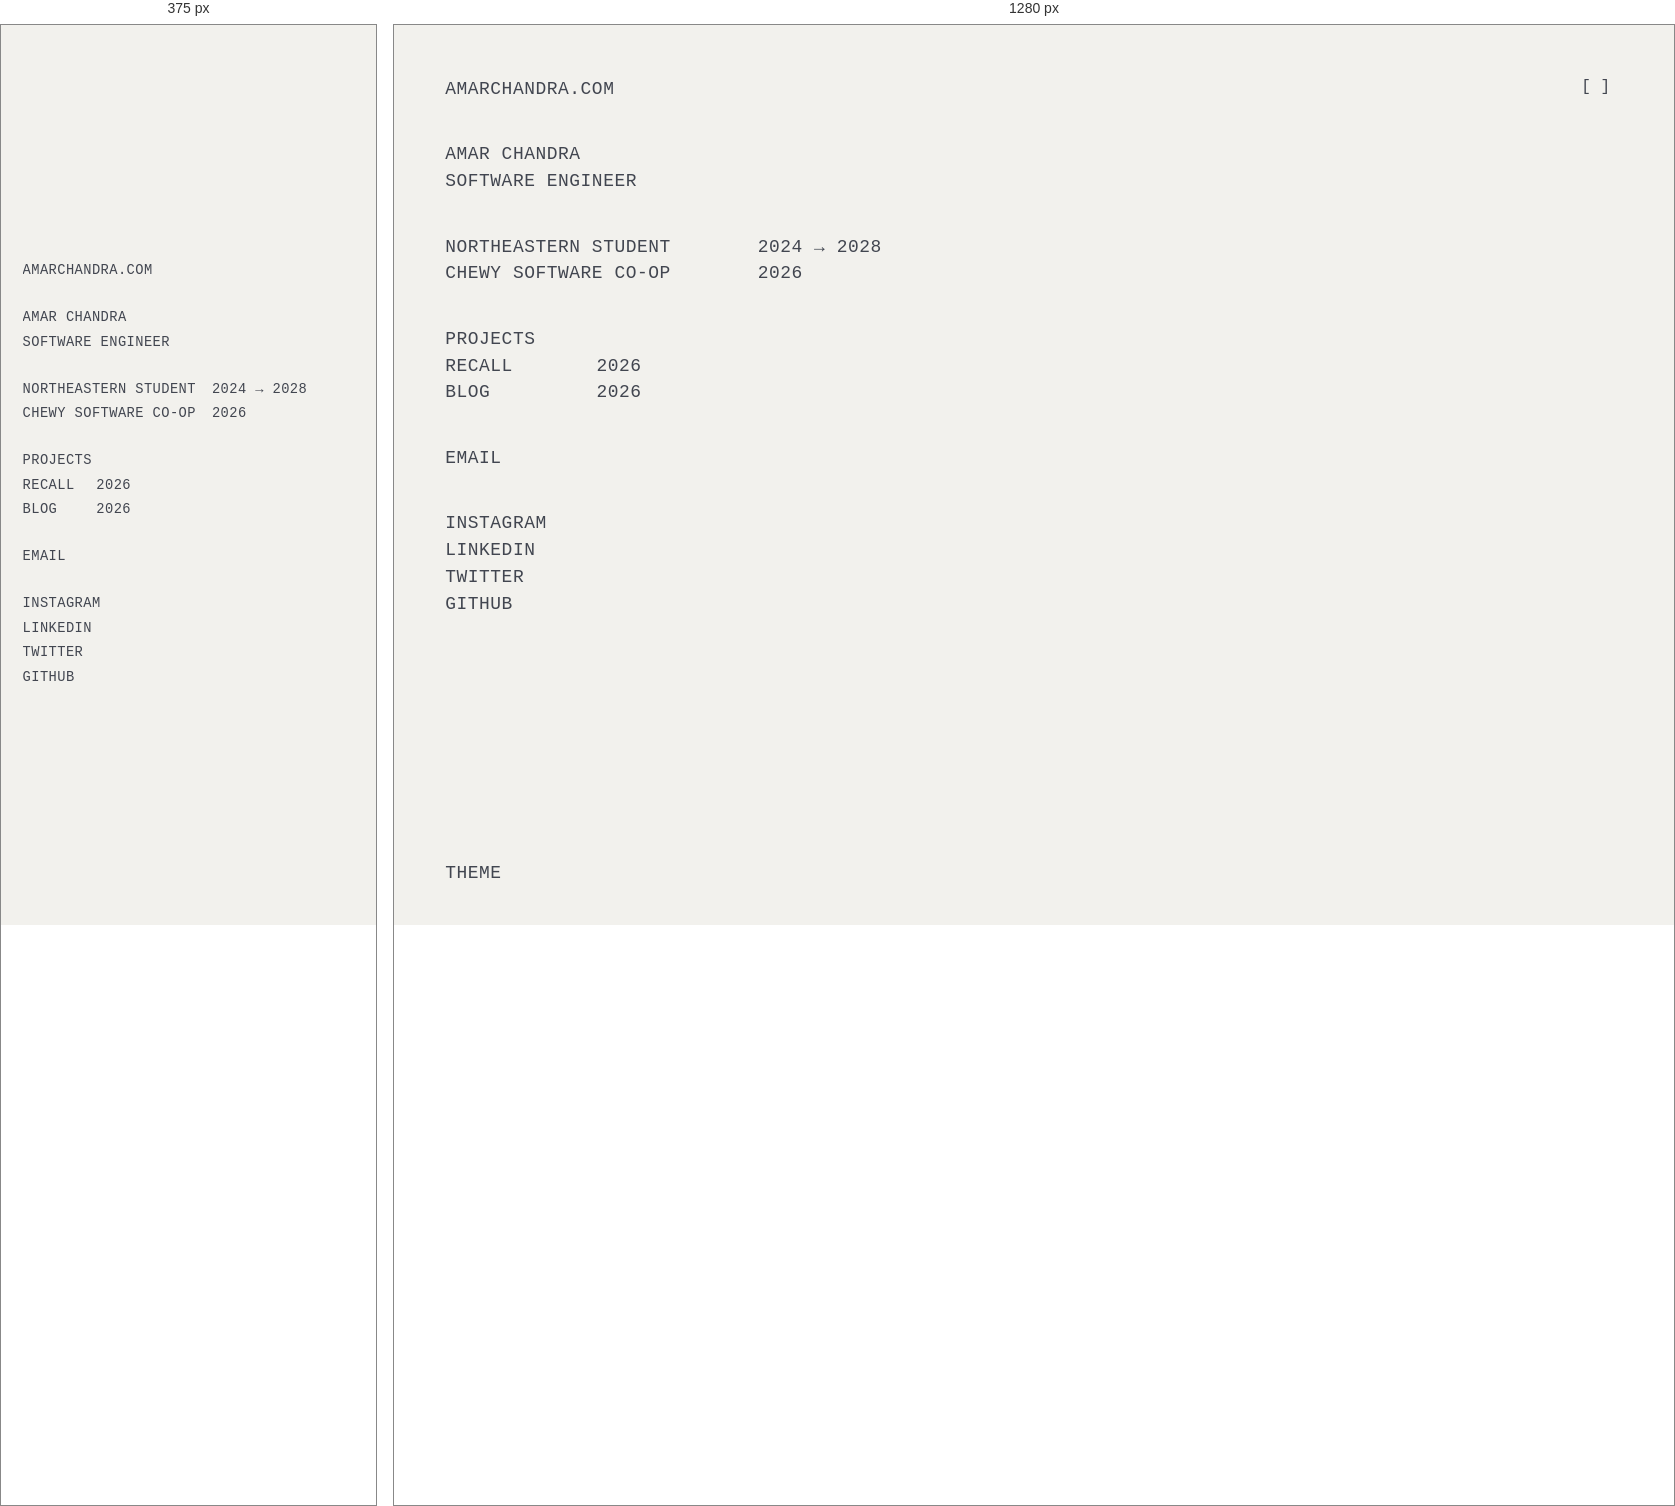
Rendered at 375 px and 1280 px, left to right.

<!-- file: index.html -->
<!DOCTYPE html>
<html lang="en">
  <head>
    <meta charset="UTF-8" />
    <meta
      name="viewport"
      content="width=device-width, initial-scale=1.0, viewport-fit=cover"
    />
    <title>amarchandra.com</title>
    <link rel="icon" type="image/png" href="./favicon.png" />
    <link rel="preconnect" href="https://fonts.googleapis.com" />
    <link rel="preconnect" href="https://fonts.gstatic.com" crossorigin />
    <link
      href="https://fonts.googleapis.com/css2?family=Space+Mono:wght@400;700&display=swap"
      rel="stylesheet"
    />
    <link rel="stylesheet" href="./styles.css?v=20" />
  </head>
  <body data-theme="paper">
    <div class="page-shell">
      <main class="layout">
        <section class="identity">
          <p class="mark">AMARCHANDRA.COM</p>

          <div class="intro block">
            <p>AMAR CHANDRA</p>
            <p>SOFTWARE ENGINEER</p>
          </div>

          <div class="timeline block" aria-label="Experience timeline">
            <div class="timeline-row">
              <span>NORTHEASTERN STUDENT</span>
              <span>2024 → 2028</span>
            </div>
            <div class="timeline-row">
              <span>CHEWY SOFTWARE CO-OP</span>
              <span>2026</span>
            </div>
          </div>

          <nav class="projects-links block" aria-label="Projects">
            <p>PROJECTS</p>
            <a href="https://www.tryrecall.store" target="_blank" rel="noreferrer" class="timeline-row project-row">
              <span>RECALL</span>
              <span>2026</span>
            </a>
            <a href="https://dribbble.com/tags/coming-soon" target="_blank" rel="noreferrer" class="timeline-row project-row">
              <span>BLOG</span>
              <span>2026</span>
            </a>
          </nav>

          <nav class="primary-links block" aria-label="Primary links">
            <a href="mailto:amar@amarchandra.com">EMAIL</a>
          </nav>

          <nav class="social-links block" aria-label="Social links">
            <a href="https://instagram.com/amarchandra135" target="_blank" rel="noreferrer">INSTAGRAM</a>
            <a href="https://www.linkedin.com/in/amarschandra/" target="_blank" rel="noreferrer">LINKEDIN</a>
            <a href="https://x.com/amarchandracom" target="_blank" rel="noreferrer">TWITTER</a>
            <a href="https://github.com/AmarsChandra" target="_blank" rel="noreferrer">GITHUB</a>
          </nav>
        </section>

        <section class="flame-stage">
          <button class="flame-trigger" type="button" aria-label="Hold for flame">
            [ ]
          </button>
        </section>
      </main>

      <footer class="footer">
        <button class="theme-toggle" type="button" aria-label="Cycle theme">THEME</button>
      </footer>
    </div>

    <script src="./script.js?v=15"></script>
  </body>
</html>


/* @media block from styles.css */
@media (max-width: 900px) {
  /* One screen tall, no page scroll */
  html,
  body {
    height: 100vh;
    height: 100dvh;
    max-height: 100vh;
    max-height: 100dvh;
    overflow: hidden;
    overscroll-behavior: none;
  }

  .page-shell {
    height: 100%;
    min-height: 0;
    max-height: 100vh;
    max-height: 100dvh;
    display: flex;
    flex-direction: column;
    overflow: hidden;
  }

  .flame-stage,
  .footer {
    display: none;
  }

  .layout {
    grid-template-columns: 1fr;
    flex: 1 1 auto;
    min-height: 0;
    display: flex;
    flex-direction: column;
    justify-content: center;
    padding: clamp(0.75rem, 3dvh, 1.85rem) 1.35rem
      max(clamp(0.75rem, 3dvh, 2.1rem), env(safe-area-inset-bottom, 0px));
    gap: clamp(1.25rem, 4vw, 1.75rem);
    overflow: hidden;
  }

  .identity {
    flex: 0 1 auto;
    min-height: 0;
    gap: clamp(0.85rem, 3.2dvh, 1.75rem);
    font-size: clamp(0.68rem, 2.85dvh, 0.86rem);
    line-height: 1.38;
    overflow: hidden;
  }

  .block {
    gap: clamp(0.15rem, 1.1dvh, 0.35rem);
  }

  .timeline-row {
    grid-template-columns: minmax(0, 1fr) auto;
    gap: clamp(0.65rem, 2dvh, 1rem);
  }

  .project-row {
    grid-template-columns: 7ch auto;
  }
}